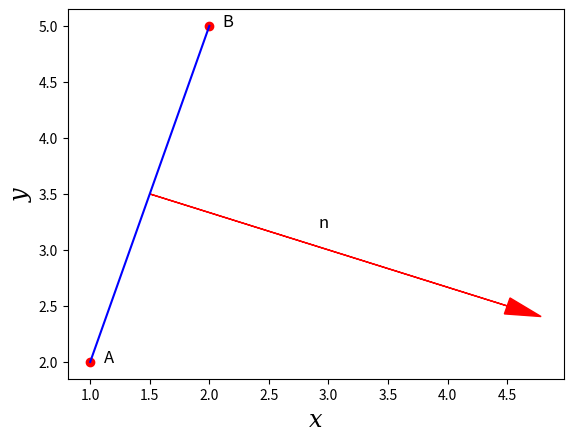

Reproduce this figure in Python.
import matplotlib.pyplot as plt 
import numpy as np

if __name__ == "__main__":
    A = np.array([1, 2])
    B = np.array([2, 5])

def plot_pic():
    # прямая 
    plt.plot([A[0], B[0]], [A[1], B[1]], color='blue')
    plt.scatter(A[0], A[1], color='red', alpha=1)
    plt.scatter(B[0], B[1], color='red', alpha=1)

    # нормаль
    normal = np.array([B[1] - A[1], A[0] - B[0]])
    mid_point = (A + B) / 2
    plt.arrow(mid_point[0], mid_point[1], normal[0], normal[1], color='red', 
              head_width=0.15, head_length=0.3, fc='red', ec='red')

    # подписи точек
    plt.text(A[0] + 0.2, A[1], 'A', fontsize=12, ha='right')
    plt.text(B[0] + 0.2, B[1], 'B', fontsize=12, ha='right')
    plt.text(mid_point[0] + normal[0]/2, mid_point[1] + normal[1]/2 + 0.2, 'n', fontsize=12, ha='right')

    # подписи координатных осей
    plt.xlabel("x", fontsize="xx-large",
    fontstyle="italic", family="serif")
    plt.ylabel("y", fontsize="xx-large",
    fontstyle="italic", family="serif")

    plt.show()

plot_pic()

# получение уравнения прямой
k = (B[1] - A[1]) / (B[0] - A[0])
b = A[1] - k * A[0]
print(f"Уравнение прямой: y = {k}x + ({b})")

